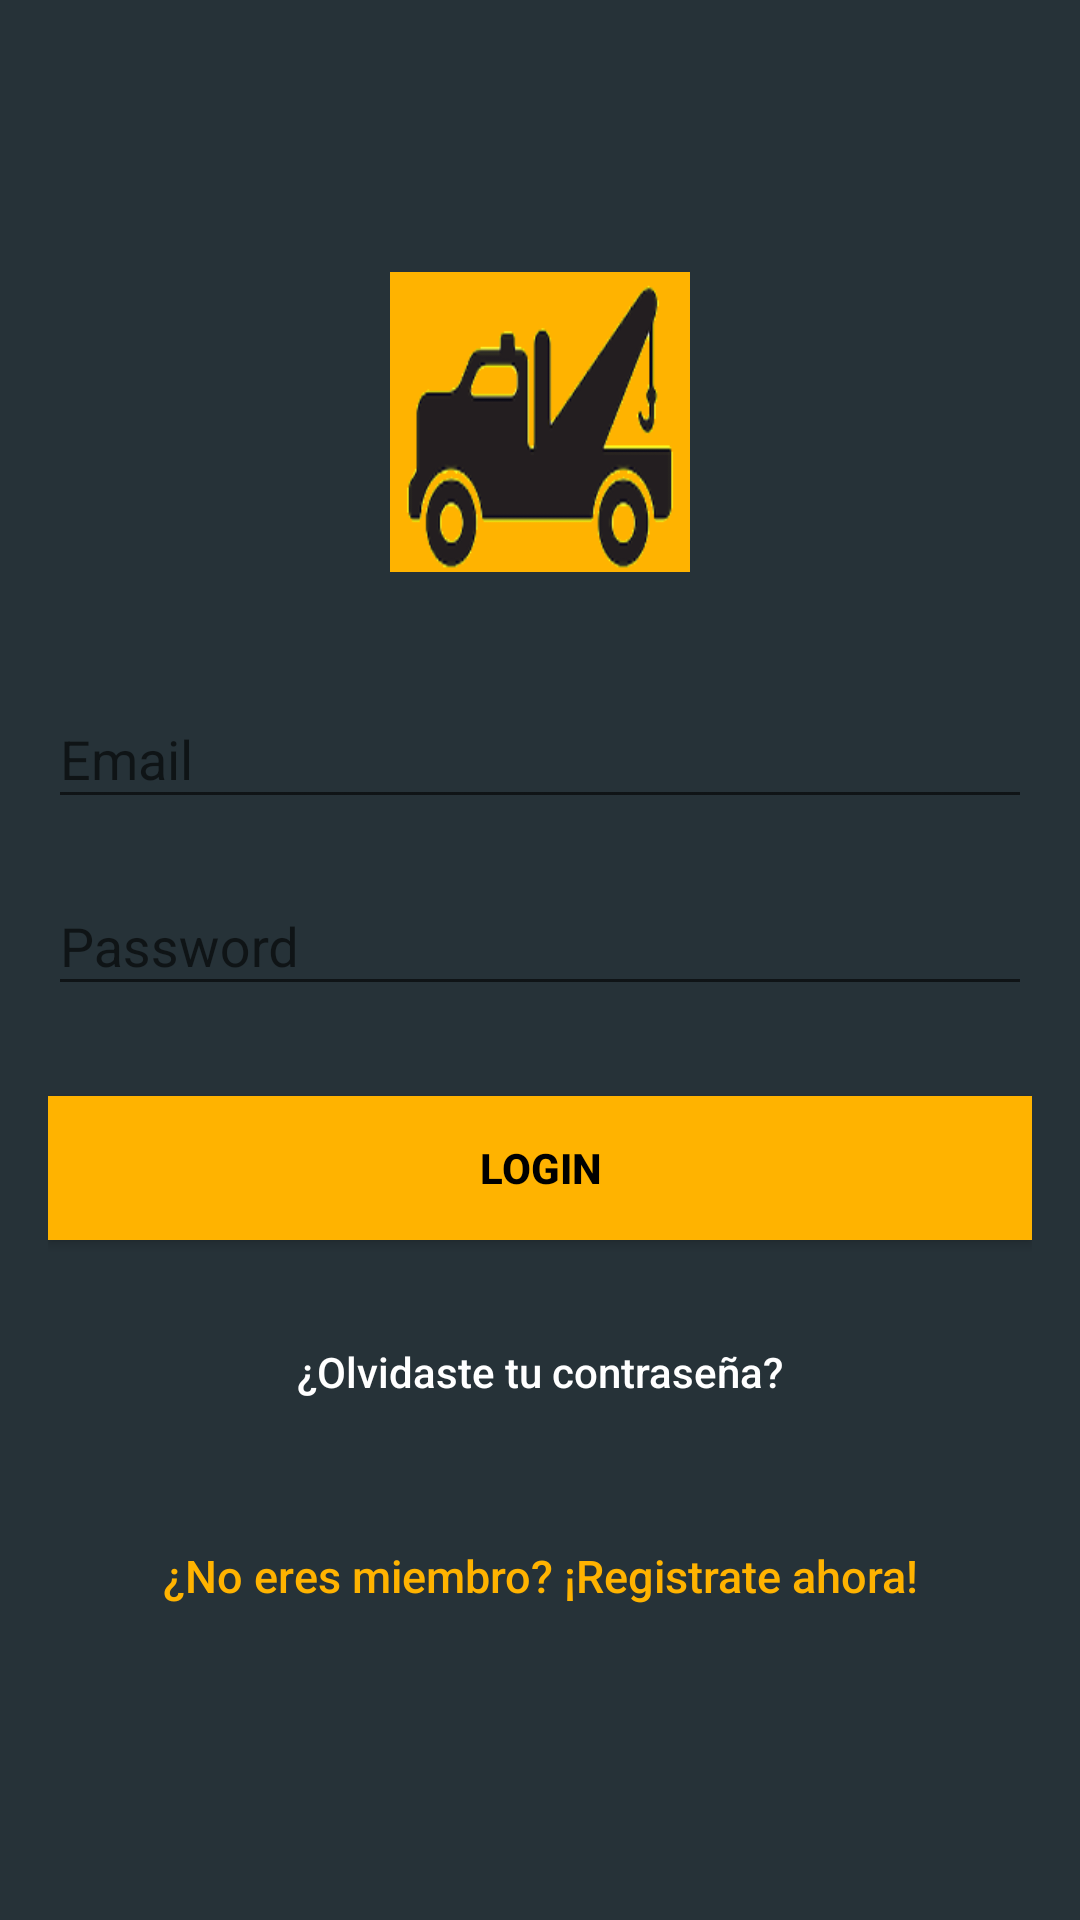

Reconstruct the res/layout file that produces this screen, plus the resources it refers to.
<!-- AndroidManifest.xml: application theme CustomTheme -->
<!-- res/layout/activity_login.xml -->
<?xml version="1.0" encoding="utf-8"?>
<android.support.design.widget.CoordinatorLayout
    xmlns:android="http://schemas.android.com/apk/res/android"
    xmlns:tools="http://schemas.android.com/tools"
    android:layout_width="match_parent"
    android:layout_height="match_parent"
    android:fitsSystemWindows="true"
    android:textColor="@color/white">

    <LinearLayout
        android:layout_width="fill_parent"
        android:layout_height="fill_parent"
        android:background="@color/grey_dark_background"
        android:gravity="center"
        android:orientation="vertical"
        android:padding="@dimen/activity_horizontal_margin">


        <ImageView
            android:layout_width="@dimen/logo_w_h"
            android:layout_height="@dimen/logo_w_h"
            android:layout_gravity="center_horizontal"
            android:layout_marginBottom="30dp"
            android:src="@drawable/logo_roadside"
            tools:ignore="ContentDescription" />

        <android.support.design.widget.TextInputLayout
            android:layout_width="match_parent"
            android:layout_height="wrap_content">

            <EditText
                android:id="@+id/email"
                android:layout_width="match_parent"
                android:layout_height="wrap_content"
                android:layout_marginBottom="10dp"
                android:hint="@string/hint_email"
                android:inputType="textEmailAddress"
                android:textColor="@color/white"
                android:textColorHint="@color/white" />
        </android.support.design.widget.TextInputLayout>

        <android.support.design.widget.TextInputLayout
            android:layout_width="match_parent"
            android:layout_height="wrap_content">

            <EditText
                android:id="@+id/password"
                android:layout_width="fill_parent"
                android:layout_height="wrap_content"
                android:layout_marginBottom="10dp"
                android:hint="@string/hint_password"
                android:inputType="textPassword"
                android:textColor="@android:color/white"
                android:textColorHint="@android:color/white" />
        </android.support.design.widget.TextInputLayout>

        

        <Button
            android:id="@+id/btn_login"
            android:layout_width="fill_parent"
            android:layout_height="wrap_content"
            android:layout_marginTop="20dip"
            android:background="@color/Orange_light"
            android:text="@string/btn_login"
            android:textColor="@android:color/black"
            android:textStyle="bold" />

        <Button
            android:id="@+id/btn_reset_password"
            android:layout_width="fill_parent"
            android:layout_height="wrap_content"
            android:layout_marginTop="20dip"
            android:background="@null"
            android:text="@string/btn_forgot_password"
            android:textAllCaps="false"
            android:textColor="@color/white" />

        

        <Button
            android:id="@+id/btn_signup"
            android:layout_width="fill_parent"
            android:layout_height="wrap_content"
            android:layout_marginTop="20dip"
            android:background="@null"
            android:text="@string/btn_link_to_register"
            android:textAllCaps="false"
            android:textColor="@color/Orange_light"
            android:textSize="15sp" />
    </LinearLayout>

    <ProgressBar
        android:id="@+id/progressBar"
        android:layout_width="30dp"
        android:layout_height="30dp"
        android:layout_gravity="center|bottom"
        android:layout_marginBottom="20dp"
        android:visibility="gone" />
</android.support.design.widget.CoordinatorLayout>
<!-- resources referenced by this layout -->
<resources>
  <color name="Orange_light">#FFB300</color>
  <color name="grey_dark_background">#263238</color>
  <color name="white">#ffffff</color>
  <dimen name="activity_horizontal_margin">16dp</dimen>
  <dimen name="logo_w_h">100dp</dimen>
  <!-- drawable logo_roadside: png bitmap (drawable, 14028 bytes) -->
  <string name="btn_forgot_password">¿Olvidaste tu contraseña?</string>
  <string name="btn_link_to_register">¿No eres miembro? ¡Registrate ahora!</string>
  <string name="btn_login">LOGIN</string>
  <string name="hint_email">Email</string>
  <string name="hint_password">Password</string>
  <style name="CustomTheme" parent="Theme.AppCompat.Light">
  
          <item name="colorPrimary">@color/colorPrimary</item>
          <item name="colorPrimaryDark">@color/colorPrimaryDark</item>
          <item name="colorAccent">@color/Orange_bright</item>
  
      </style>
  <color name="colorPrimary">#FFB300</color>
  <color name="colorPrimaryDark">#303f9f</color>
  <color name="Orange_bright">#FF8A65</color>
</resources>
